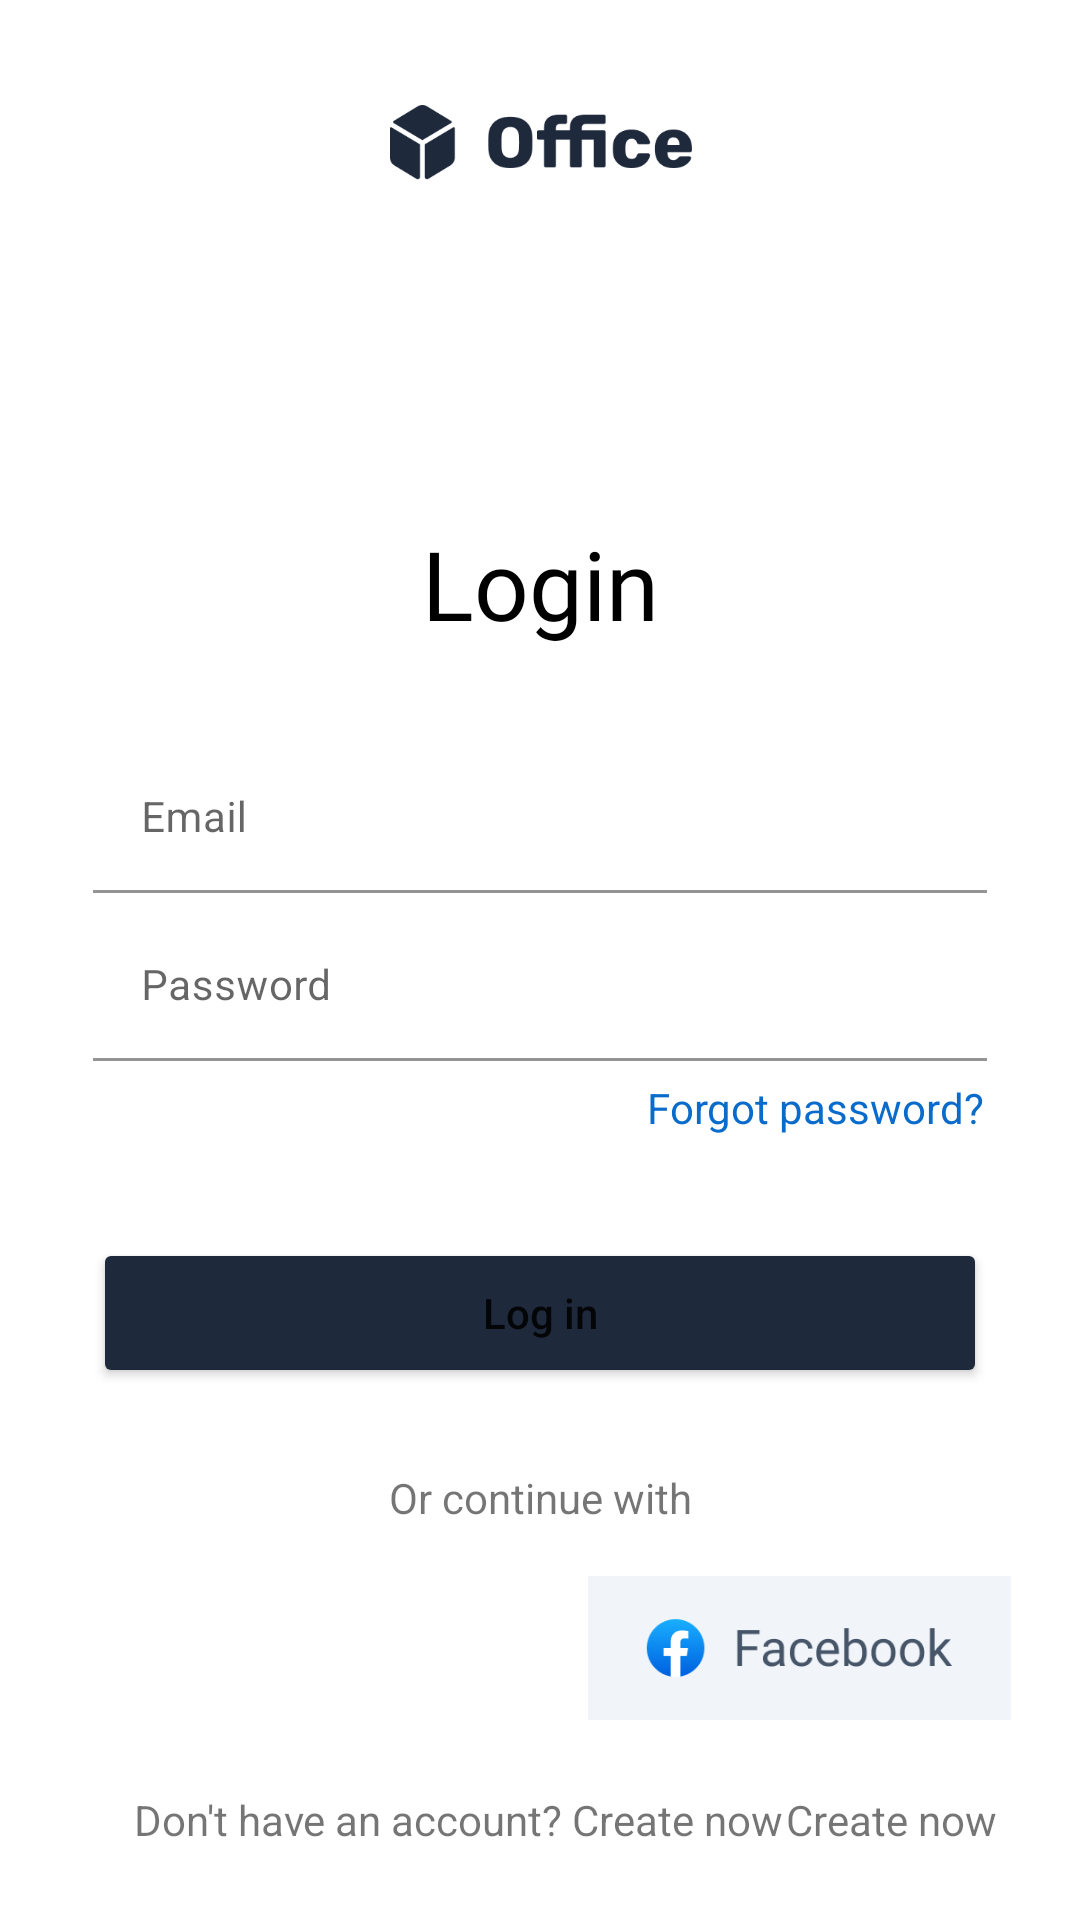

Layout XML and referenced resources for this Android screen:
<!-- AndroidManifest.xml: application theme Theme.OfficeApp -->
<!-- res/layout/login_fragment.xml -->
<?xml version="1.0" encoding="utf-8"?>
<androidx.constraintlayout.widget.ConstraintLayout xmlns:android="http://schemas.android.com/apk/res/android"
    xmlns:app="http://schemas.android.com/apk/res-auto"
    xmlns:tools="http://schemas.android.com/tools"
    android:layout_width="match_parent"
    android:layout_height="match_parent"
    android:orientation="vertical">

    <View
        android:id="@+id/AnchorForView"
        android:layout_width="100dp"
        android:layout_height="100dp"
        android:background="@drawable/layout_bg_round"
        android:visibility="invisible"
        app:layout_constraintBottom_toBottomOf="parent"
        app:layout_constraintEnd_toEndOf="parent"
        app:layout_constraintHorizontal_bias="0.498"
        app:layout_constraintStart_toStartOf="parent"
        app:layout_constraintTop_toTopOf="parent"
        app:layout_constraintVertical_bias="0.25">


    </View>

    <ImageView
        android:id="@+id/MainPicture"
        android:layout_width="0dp"
        android:layout_height="0dp"
        android:contentDescription="@string/defaultContentDesc"
        android:scaleType="centerCrop"
        app:layout_constraintBottom_toTopOf="@+id/AnchorForPicture"
        app:layout_constraintEnd_toEndOf="parent"
        app:layout_constraintStart_toStartOf="parent"
        app:layout_constraintTop_toTopOf="parent"
        app:layout_constraintVertical_bias="0.0"
        app:srcCompat="@drawable/pc" />

    <View
        android:id="@+id/AnchorForPicture"
        android:layout_width="100dp"
        android:layout_height="100dp"
        android:background="@drawable/layout_bg_round"
        android:visibility="invisible"
        app:layout_constraintBottom_toBottomOf="parent"
        app:layout_constraintEnd_toEndOf="parent"
        app:layout_constraintStart_toStartOf="parent"
        app:layout_constraintTop_toTopOf="parent"
        app:layout_constraintVertical_bias="0.37" />


    <View
        android:id="@+id/MainView"
        android:layout_width="0dp"
        android:layout_height="0dp"
        android:background="@drawable/layout_bg_round"
        app:layout_constraintBottom_toBottomOf="parent"
        app:layout_constraintEnd_toEndOf="parent"
        app:layout_constraintHorizontal_bias="0.0"
        app:layout_constraintStart_toStartOf="parent"
        app:layout_constraintTop_toTopOf="@+id/AnchorForView"
        app:layout_constraintVertical_bias="0.0">

    </View>

    <TextView
        android:id="@+id/textView4"
        android:layout_width="wrap_content"
        android:layout_height="wrap_content"
        android:text="@string/don_t_have_an_account"
        android:textSize="14sp"
        app:layout_constraintBottom_toBottomOf="parent"
        app:layout_constraintEnd_toEndOf="parent"
        app:layout_constraintHorizontal_bias="0.31"
        app:layout_constraintStart_toStartOf="parent"
        app:layout_constraintTop_toBottomOf="@+id/btnGoogle"
        app:layout_constraintVertical_bias="0.495" />

    <TextView
        android:id="@+id/textView5"
        android:layout_width="wrap_content"
        android:layout_height="wrap_content"
        android:text="@string/create_now"
        android:textSize="14sp"
        app:layout_constraintBottom_toBottomOf="parent"
        app:layout_constraintEnd_toEndOf="parent"
        app:layout_constraintHorizontal_bias="0.03"
        app:layout_constraintStart_toEndOf="@+id/textView4"
        app:layout_constraintTop_toBottomOf="@+id/btnFacebook"
        app:layout_constraintVertical_bias="0.495" />

    <ImageView
        android:background="@color/white"
        android:layout_width="102dp"
        android:layout_height="25dp"
        android:contentDescription="@string/defaultContentDesc"
        android:src="@drawable/logo"
        app:layout_constraintBottom_toBottomOf="@+id/MainPicture"
        app:layout_constraintEnd_toEndOf="parent"
        app:layout_constraintHorizontal_bias="0.501"
        app:layout_constraintStart_toStartOf="parent"
        app:layout_constraintTop_toTopOf="parent"
        app:layout_constraintVertical_bias="0.2" />


    <com.google.android.material.textfield.TextInputLayout
        android:id="@+id/PasswordLayout"
        android:layout_width="match_parent"
        android:layout_height="50dp"
        android:layout_marginStart="31dp"
        android:layout_marginEnd="31dp"
        app:layout_constraintBottom_toBottomOf="parent"
        app:layout_constraintEnd_toEndOf="parent"
        app:layout_constraintHorizontal_bias="0.0"
        app:layout_constraintStart_toStartOf="parent"
        app:layout_constraintTop_toBottomOf="@+id/LayoutEmail"
        app:layout_constraintVertical_bias="0.02"
        >
        <com.google.android.material.textfield.TextInputEditText
            android:textColorHint="@color/black"
            android:id="@+id/etPassword"
            android:layout_width="match_parent"
            android:layout_height="match_parent"
            android:background="@color/white"
            android:textColor="@color/black"
            android:ems="10"
            android:hint="@string/password"
            android:inputType="textPassword"
            android:textSize="14sp" />


    </com.google.android.material.textfield.TextInputLayout>

    <TextView
        android:id="@+id/textView"
        android:layout_width="wrap_content"
        android:layout_height="wrap_content"
        android:fontFamily="@font/roboto_bold"
        android:text="@string/login"
        android:textColor="@color/black"
        android:textSize="32sp"
        app:layout_constraintBottom_toTopOf="@+id/LayoutEmail"
        app:layout_constraintEnd_toEndOf="parent"
        app:layout_constraintStart_toStartOf="parent"
        app:layout_constraintTop_toTopOf="@+id/MainView"
        app:layout_constraintVertical_bias="0.547" />

    <com.google.android.material.textfield.TextInputLayout

        android:id="@+id/LayoutEmail"
        app:layout_constraintBottom_toBottomOf="parent"
        app:layout_constraintEnd_toEndOf="parent"
        app:layout_constraintStart_toStartOf="parent"
        app:layout_constraintTop_toTopOf="parent"
        app:layout_constraintVertical_bias="0.42"
        android:layout_marginStart="31dp"
        android:layout_marginEnd="31dp"
        android:layout_width="match_parent"
        android:layout_height="50dp"
        >
        <com.google.android.material.textfield.TextInputEditText
            android:textColorHint="@color/black"
            android:background="@color/white"
            android:id="@+id/etEmail"
            android:layout_width="match_parent"
            android:layout_height="match_parent"
            android:ems="10"
            android:hint="@string/email"
            android:inputType="textPersonName"
            android:textSize="14sp"/>
    </com.google.android.material.textfield.TextInputLayout>


    <TextView
        android:id="@+id/textView2"
        android:layout_width="wrap_content"
        android:layout_height="wrap_content"
        android:layout_marginTop="6dp"
        android:layout_marginEnd="32dp"
        android:textColor="@color/activeIcon"
        android:text="@string/forgot_password"
        app:layout_constraintEnd_toEndOf="parent"
        app:layout_constraintTop_toBottomOf="@+id/PasswordLayout" />

    <Button
        android:id="@+id/loginButton"
        android:layout_width="match_parent"
        android:layout_height="50dp"
        android:layout_marginStart="31dp"
        android:layout_marginEnd="31dp"
        android:backgroundTint="@color/loginColor"
        android:text="@string/log_in"
        android:textAllCaps="false"
        app:layout_constraintBottom_toBottomOf="parent"
        app:layout_constraintEnd_toEndOf="parent"
        app:layout_constraintStart_toStartOf="parent"
        app:layout_constraintTop_toBottomOf="@+id/PasswordLayout"
        app:layout_constraintVertical_bias="0.25" />

    <TextView
        android:id="@+id/textView3"
        android:layout_width="wrap_content"
        android:layout_height="wrap_content"
        android:text="@string/or_continue_with"
        android:textSize="14sp"
        app:layout_constraintBottom_toBottomOf="parent"
        app:layout_constraintEnd_toEndOf="parent"
        app:layout_constraintStart_toStartOf="parent"
        app:layout_constraintTop_toBottomOf="@+id/loginButton"
        app:layout_constraintVertical_bias="0.17" />

    <ImageButton
        android:contentDescription="@string/defaultContentDesc"
        android:id="@+id/btnGoogle"
        android:layout_width="141dp"
        android:layout_height="48dp"
        android:layout_marginStart="30dp"
        android:layout_marginEnd="16dp"
        android:background="@color/white"
        android:scaleType="centerCrop"
        android:src="@drawable/google_auth"
        android:text="@string/google"
        app:layout_constraintBottom_toBottomOf="parent"
        app:layout_constraintEnd_toStartOf="@+id/btnFacebook"
        app:layout_constraintHorizontal_bias="0.51"
        app:layout_constraintHorizontal_weight="1"
        app:layout_constraintStart_toStartOf="parent"
        app:layout_constraintTop_toBottomOf="@+id/textView3"
        app:layout_constraintVertical_bias="0.20
" />







    <ImageButton
        android:contentDescription="@string/defaultContentDesc"
        android:id="@+id/btnFacebook"
        android:layout_width="141dp"
        android:layout_height="48dp"
        android:layout_marginStart="16dp"
        android:layout_marginEnd="30dp"
        android:adjustViewBounds="true"
        android:background="@color/white"
        android:scaleType="centerCrop"
        android:src="@drawable/faceauth"
        android:text="@string/facebook"
        app:layout_constraintBottom_toBottomOf="parent"
        app:layout_constraintEnd_toEndOf="parent"
        app:layout_constraintHorizontal_weight="1"
        app:layout_constraintStart_toEndOf="@+id/btnGoogle"
        app:layout_constraintTop_toBottomOf="@+id/textView3"
        app:layout_constraintVertical_bias="0.2" />


</androidx.constraintlayout.widget.ConstraintLayout>
<!-- resources referenced by this layout -->
<resources>
  <color name="activeIcon">#0A6BCB</color>
  <color name="black">#FF000000</color>
  <color name="loginColor">#1E293B</color>
  <color name="white">#FFFFFFFF</color>
  <!-- drawable faceauth: png bitmap (drawable, 8497 bytes) -->
  <!-- drawable layout_bg_round (drawable) -->
  <?xml version="1.0" encoding="utf-8"?>
  <shape xmlns:android="http://schemas.android.com/apk/res/android" android:shape="rectangle">
      <solid android:color="@color/white"/>
      <stroke android:color="@color/white" android:width="5dp" />
      <corners android:topLeftRadius="40dp" android:topRightRadius="40dp"/>
  </shape>
  <!-- drawable logo: png bitmap (drawable, 6137 bytes) -->
  <string name="create_now">Create now</string>
  <string name="defaultContentDesc">salam</string>
  <string name="don_t_have_an_account">Don\'t have an account? Create now</string>
  <string name="email">Email</string>
  <string name="facebook">Facebook</string>
  <string name="forgot_password">Forgot password?</string>
  <string name="google">Google</string>
  <string name="log_in">Log in</string>
  <string name="login">Login</string>
  <string name="or_continue_with">Or continue with</string>
  <string name="password">Password</string>
  <style name="Theme.OfficeApp" parent="Theme.MaterialComponents.DayNight.NoActionBar">
          
          <item name="colorPrimary">@color/purple_500</item>
          <item name="colorPrimaryVariant">@color/purple_700</item>
          <item name="colorOnPrimary">@color/white</item>
          
          <item name="colorSecondary">@color/teal_200</item>
          <item name="colorSecondaryVariant">@color/teal_700</item>
          <item name="colorOnSecondary">@color/black</item>
          
          <item name="android:statusBarColor">?attr/colorPrimaryVariant</item>
          
      </style>
  <color name="purple_500">#FF6200EE</color>
  <color name="purple_700">#FF3700B3</color>
  <color name="teal_200">#FF03DAC5</color>
  <color name="teal_700">#FF018786</color>
</resources>
